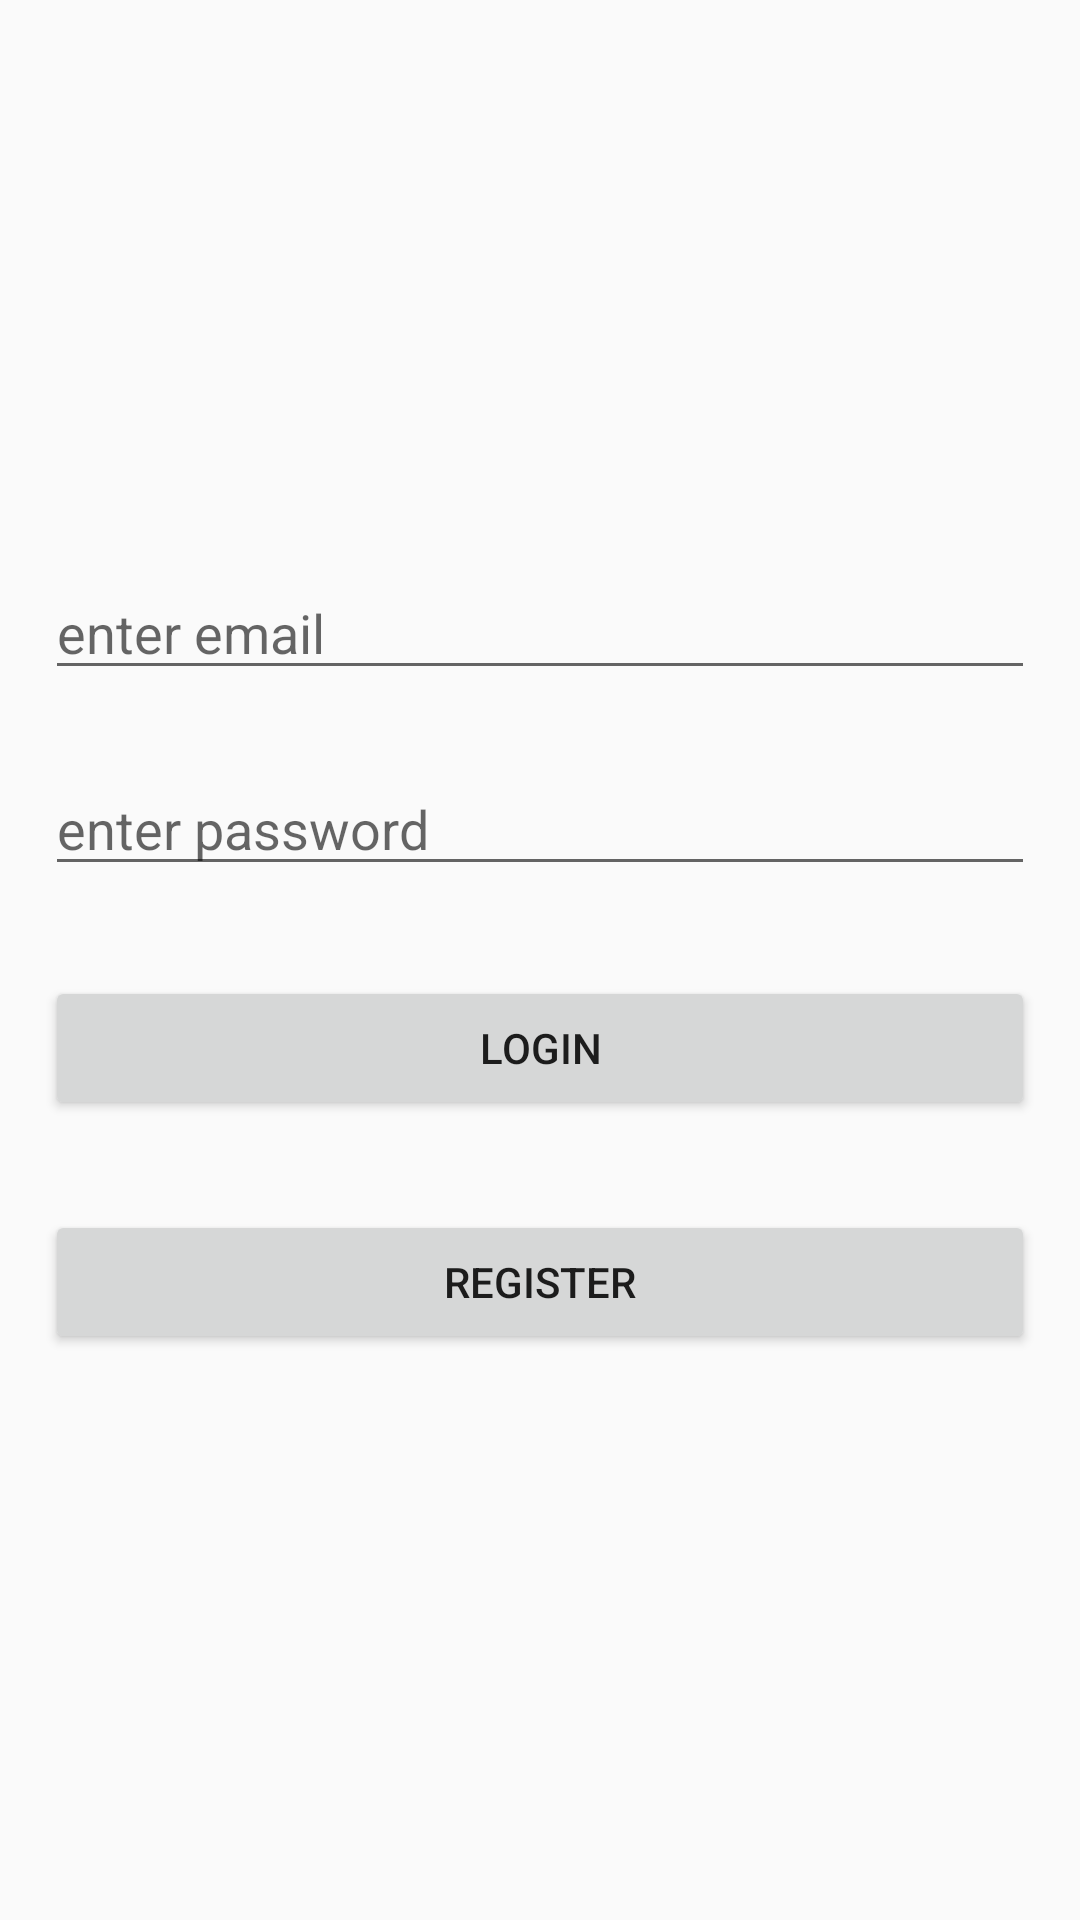

This screen was rendered from an Android layout file. Write that file and the resources it references.
<!-- AndroidManifest.xml: application theme Theme.Grocery -->
<!-- res/layout/activity_login.xml -->
<?xml version="1.0" encoding="utf-8"?>
<androidx.constraintlayout.widget.ConstraintLayout xmlns:android="http://schemas.android.com/apk/res/android"
    xmlns:app="http://schemas.android.com/apk/res-auto"
    xmlns:tools="http://schemas.android.com/tools"
    android:layout_width="match_parent"
    android:layout_height="match_parent"
    tools:context=".activities.LoginActivity"
    android:paddingHorizontal="15dp"
    android:layout_gravity="center"
    android:background="@drawable/simple_background"
    >

    <EditText
        android:id="@+id/edit_login_user"
        android:layout_width="match_parent"
        android:layout_height="wrap_content"
        android:hint="@string/enter_username"
        app:layout_constraintEnd_toEndOf="parent"
        app:layout_constraintStart_toStartOf="parent"
        app:layout_constraintTop_toTopOf="parent"
        app:layout_constraintBottom_toTopOf="@id/edit_login_password"
        android:importantForAutofill="no"
        android:inputType="text"
        app:layout_constraintVertical_chainStyle="packed"
        android:textColor="@color/white"
        >

    </EditText>

    <EditText
        android:id="@+id/edit_login_password"
        android:layout_width="match_parent"
        android:layout_height="wrap_content"
        android:layout_marginTop="24dp"
        android:hint="@string/enter_password"
        android:importantForAutofill="no"
        android:inputType="textPassword"
        app:layout_constraintEnd_toEndOf="parent"
        app:layout_constraintHorizontal_bias="0.0"
        app:layout_constraintStart_toStartOf="parent"
        app:layout_constraintTop_toBottomOf="@+id/edit_login_user"
        app:layout_constraintBottom_toTopOf="@id/button_login"
        app:layout_constraintVertical_chainStyle="packed"
        android:textColor="@color/white"/>

    <Button
        android:id="@+id/button_login"
        android:layout_width="match_parent"
        android:layout_height="wrap_content"
        android:text="@string/login"
        app:layout_constraintStart_toStartOf="parent"
        app:layout_constraintTop_toBottomOf="@+id/edit_login_password"
        app:layout_constraintBottom_toTopOf="@id/button_register"
        android:layout_marginTop="30dp"
        app:layout_constraintVertical_chainStyle="packed"/>

    <Button
        android:id="@+id/button_register"
        android:layout_width="match_parent"
        android:layout_height="wrap_content"
        android:layout_marginTop="30dp"
        android:text="@string/register"
        app:layout_constraintBottom_toBottomOf="parent"
        app:layout_constraintStart_toStartOf="parent"
        app:layout_constraintTop_toBottomOf="@+id/button_login"
        app:layout_constraintVertical_chainStyle="packed">

    </Button>


</androidx.constraintlayout.widget.ConstraintLayout>
<!-- resources referenced by this layout -->
<resources>
  <color name="white">#ffff</color>
  <string name="enter_password">enter password</string>
  <string name="enter_username">enter email</string>
  <string name="login">login</string>
  <string name="register">register</string>
  <style name="Theme.Grocery" parent="Theme.AppCompat.DayNight.NoActionBar">
          
          <item name="colorPrimary">@color/colorPrimary</item>
          <item name="colorPrimaryVariant">@color/colorAccent</item>
          <item name="colorOnPrimary">@color/white</item>
          
          <item name="colorSecondary">@color/colorPrimaryDark</item>
          <item name="colorSecondaryVariant">@color/teal_700</item>
          <item name="colorOnSecondary">@color/black</item>
          
          <item name="android:statusBarColor" tools:targetApi="l">?attr/colorPrimaryVariant</item>
          
      </style>
  <color name="colorPrimary">#1976d2</color>
  <color name="colorAccent">#004ba0</color>
  <color name="colorPrimaryDark">#63a4ff</color>
  <color name="teal_700">#FF018786</color>
  <color name="black">#000000</color>
</resources>
